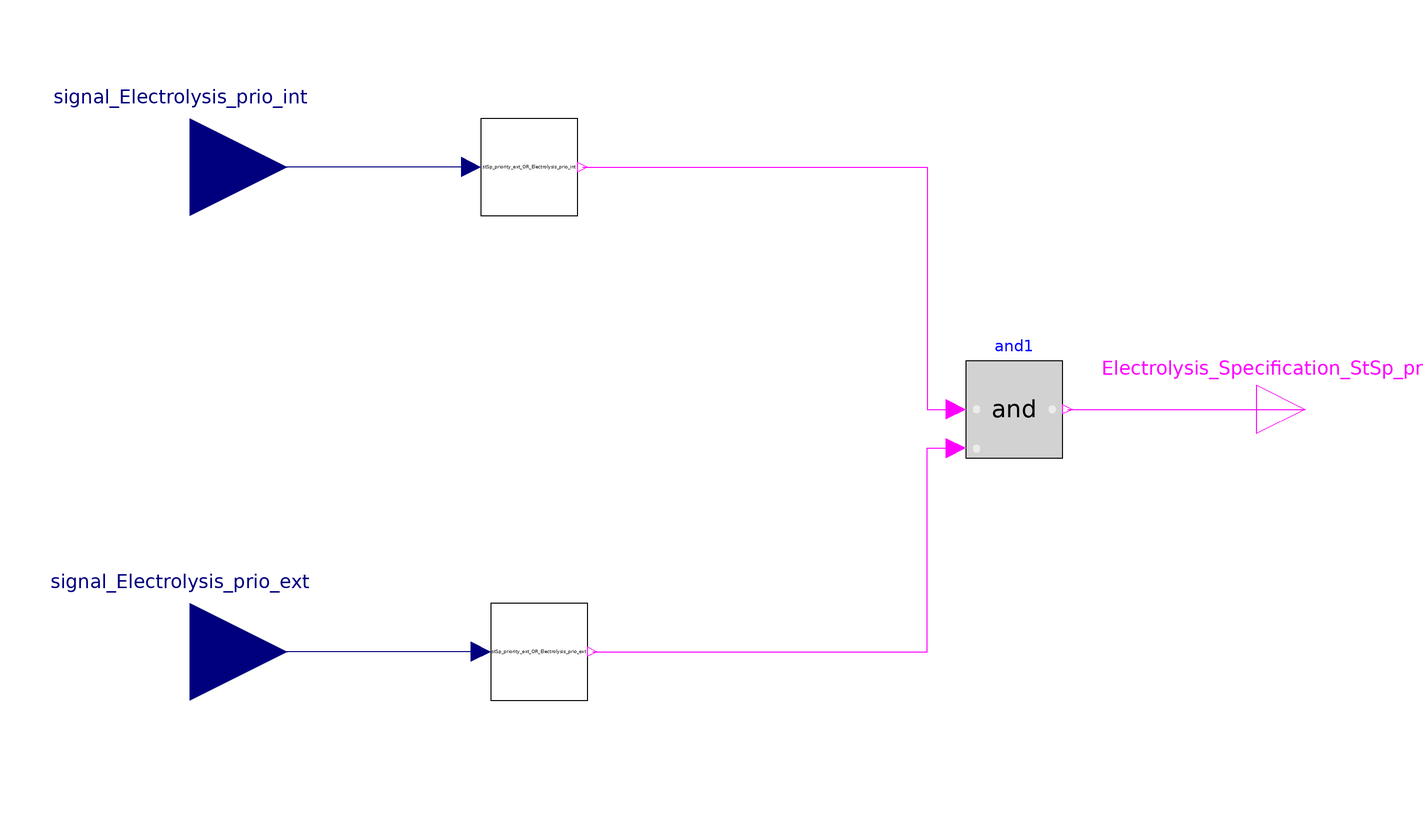

Above is the diagram view of the following Modelica model: its components placed by their Placement annotations and its connect equations drawn as lines.

model Electrolysis_StSp_priority_ext
  Modelica.Blocks.Interfaces.BooleanOutput Electrolysis_Specification_StSp_priority_ext_SI
    "Q100_Funktionsbeschreibung.Heatpump.Specification.SS_priority_ext._SI_virtual"
    annotation (Placement(transformation(extent={{100,-10},{120,10}})));
  Modelica.Blocks.Interfaces.RealInput signal_Electrolysis_prio_int
    annotation (Placement(transformation(extent={{-140,30},{-100,70}})));
  Modelica.Blocks.Interfaces.RealInput signal_Electrolysis_prio_ext
    annotation (Placement(transformation(extent={{-140,-70},{-100,-30}})));
  OR_Electrolysis_StSp_priority_ext.StSp_priority_ext_OR_Electrolysis_prio_ext
    stSp_priority_ext_OR_Electrolysis_prio_ext
    annotation (Placement(transformation(extent={{-58,-60},{-38,-40}})));
  OR_Electrolysis_StSp_priority_ext.StSp_priority_ext_OR_Electrolysis_prio_int
    stSp_priority_ext_OR_Electrolysis_prio_int
    annotation (Placement(transformation(extent={{-60,40},{-40,60}})));
  Modelica.Blocks.Logical.And and1
    annotation (Placement(transformation(extent={{40,-10},{60,10}})));
equation
  connect(stSp_priority_ext_OR_Electrolysis_prio_ext.signal_Electrolysis_prio_ext,
    signal_Electrolysis_prio_ext)
    annotation (Line(points={{-60,-50},{-120,-50}}, color={0,0,127}));
  connect(stSp_priority_ext_OR_Electrolysis_prio_int.signal_Electrolysis_prio_int,
    signal_Electrolysis_prio_int)
    annotation (Line(points={{-62,50},{-120,50}}, color={0,0,127}));
  connect(stSp_priority_ext_OR_Electrolysis_prio_int.OS_Electrolysis_prio_int,
    and1.u1) annotation (Line(points={{-39,50},{32,50},{32,0},{38,0}}, color={
          255,0,255}));
  connect(stSp_priority_ext_OR_Electrolysis_prio_ext.OS_Electrolysis_prio_ext,
    and1.u2) annotation (Line(points={{-37,-50},{32,-50},{32,-8},{38,-8}},
        color={255,0,255}));
  connect(and1.y, Electrolysis_Specification_StSp_priority_ext_SI)
    annotation (Line(points={{61,0},{110,0}}, color={255,0,255}));
  annotation (Icon(coordinateSystem(preserveAspectRatio=false)), Diagram(
        coordinateSystem(preserveAspectRatio=false)));
end Electrolysis_StSp_priority_ext;